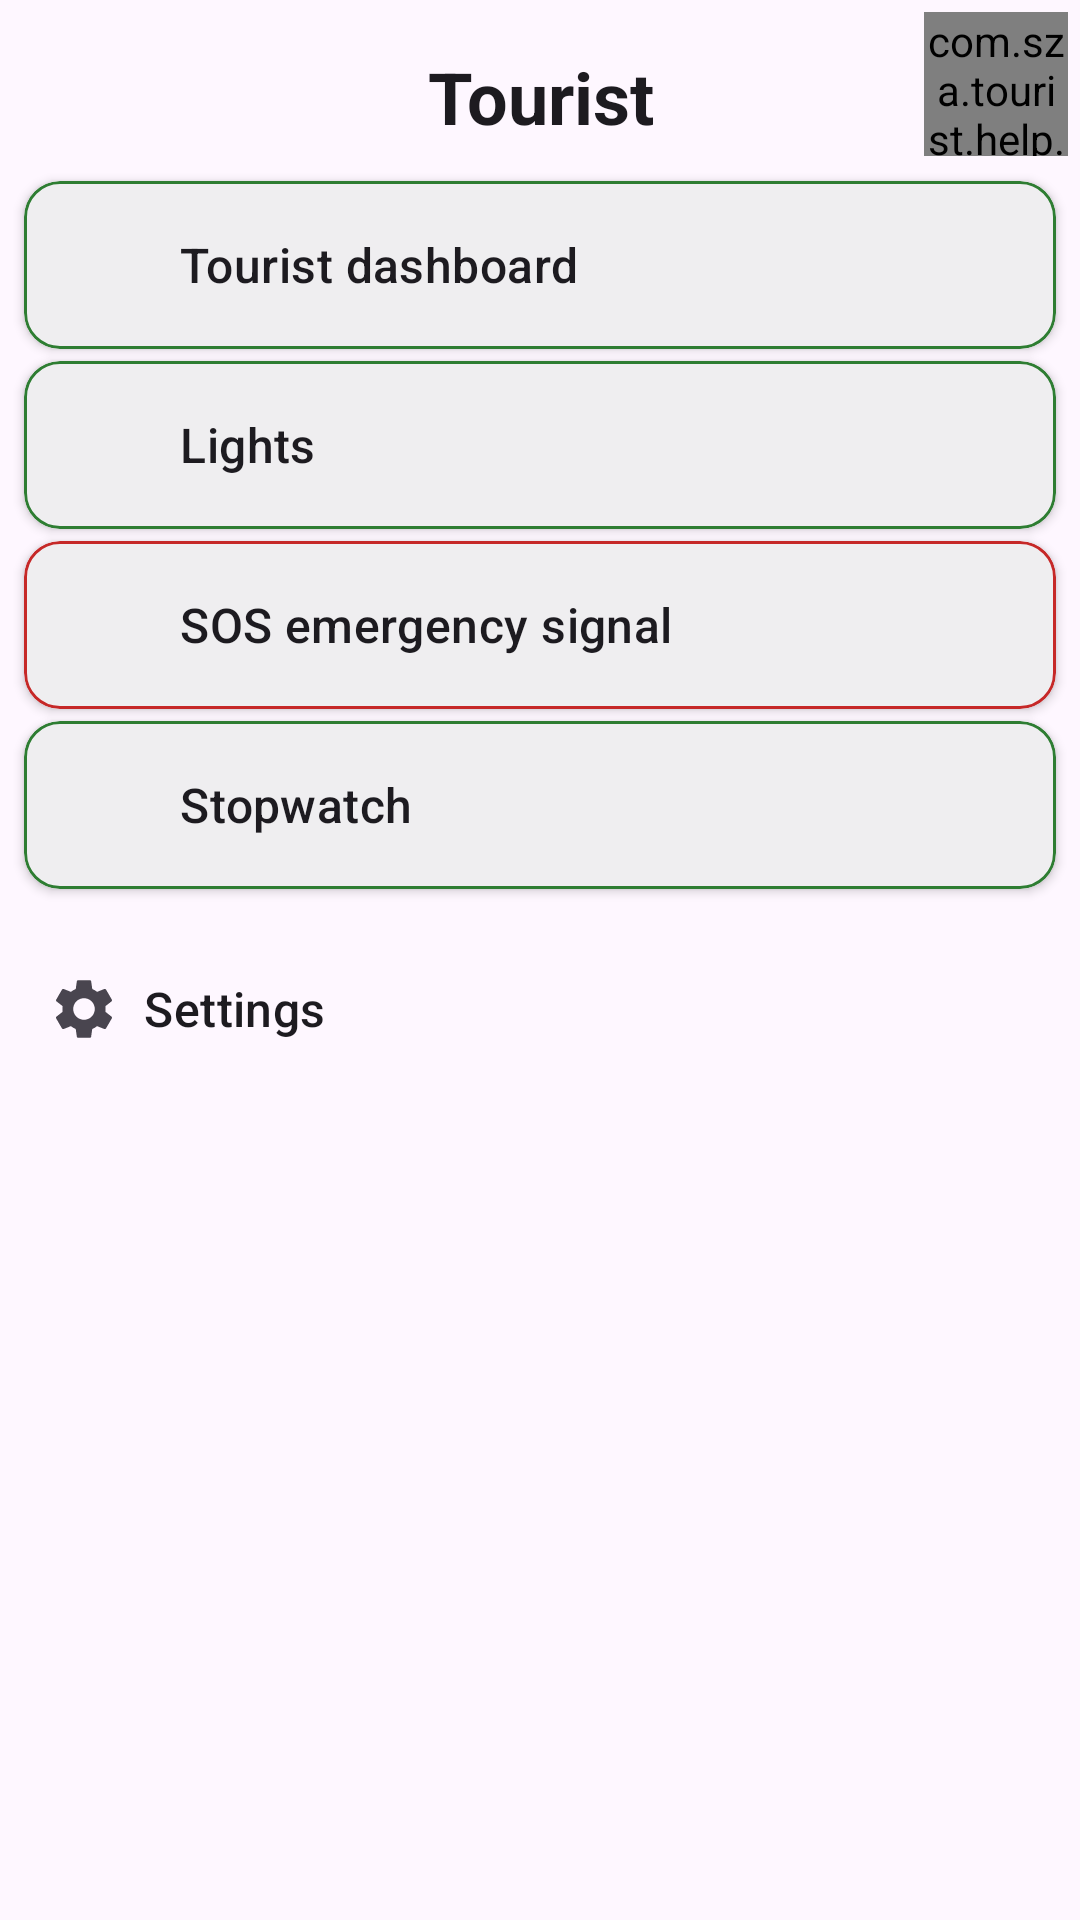

Produce the Android XML layout that renders to this screen, including the resource entries it uses.
<!-- AndroidManifest.xml: application theme Theme.Tourist -->
<!-- res/layout/activity_main.xml -->
<?xml version="1.0" encoding="utf-8"?>
<LinearLayout xmlns:android="http://schemas.android.com/apk/res/android"
    xmlns:app="http://schemas.android.com/apk/res-auto"
    android:id="@+id/homeRoot"
    android:layout_width="match_parent"
    android:layout_height="match_parent"
    android:orientation="vertical">

    
    <FrameLayout
        android:layout_width="match_parent"
        android:layout_height="wrap_content">

        <TextView
            android:id="@+id/home_title"
            android:layout_width="match_parent"
            android:layout_height="wrap_content"
            android:gravity="center"
            android:paddingTop="@dimen/margin_large"
            android:paddingBottom="@dimen/margin_normal"
            android:text="@string/app_name"
            android:textAppearance="?attr/textAppearanceHeadlineSmall"
            android:textStyle="bold" />

        <com.sza.tourist.help.HelpButton
            android:id="@+id/helpButton"
            android:layout_width="@dimen/touch_target_min_height"
            android:layout_height="@dimen/touch_target_min_height"
            android:layout_gravity="top|end"
            android:layout_marginTop="@dimen/margin_small"
            android:layout_marginEnd="@dimen/margin_small" />
    </FrameLayout>

    
    <com.google.android.material.card.MaterialCardView
        android:id="@+id/row_dashboard"
        android:layout_width="match_parent"
        android:layout_height="wrap_content"
        android:layout_marginStart="@dimen/margin_normal"
        android:layout_marginEnd="@dimen/margin_normal"
        android:layout_marginTop="@dimen/margin_small"
        android:clickable="true"
        android:focusable="true"
        app:cardCornerRadius="@dimen/tourist_secondary_card_corner_radius"
        app:cardElevation="@dimen/tourist_secondary_card_elevation"
        app:strokeWidth="@dimen/tourist_secondary_card_stroke_width"
        app:strokeColor="?attr/colorPrimary">

        <LinearLayout
            android:layout_width="match_parent"
            android:layout_height="wrap_content"
            android:gravity="center_vertical"
            android:orientation="horizontal"
            android:padding="@dimen/padding_normal">

            <ImageView
                android:id="@+id/row_dashboard_icon"
                android:layout_width="@dimen/icon_tier_32"
                android:layout_height="@dimen/icon_tier_32"
                android:contentDescription="@null"
                android:src="@drawable/ic_compass"
                app:tint="?attr/colorPrimary" />

            <TextView
                android:id="@+id/row_dashboard_label"
                android:layout_width="0dp"
                android:layout_height="wrap_content"
                android:layout_marginStart="@dimen/margin_normal"
                android:layout_weight="1"
                android:text="@string/program_dashboard"
                android:textAppearance="?attr/textAppearanceTitleMedium" />
        </LinearLayout>
    </com.google.android.material.card.MaterialCardView>

    <com.google.android.material.card.MaterialCardView
        android:id="@+id/row_lights"
        android:layout_width="match_parent"
        android:layout_height="wrap_content"
        android:layout_marginStart="@dimen/margin_normal"
        android:layout_marginEnd="@dimen/margin_normal"
        android:layout_marginTop="@dimen/margin_small"
        android:clickable="true"
        android:focusable="true"
        app:cardCornerRadius="@dimen/tourist_secondary_card_corner_radius"
        app:cardElevation="@dimen/tourist_secondary_card_elevation"
        app:strokeWidth="@dimen/tourist_secondary_card_stroke_width"
        app:strokeColor="?attr/colorPrimary">

        <LinearLayout
            android:layout_width="match_parent"
            android:layout_height="wrap_content"
            android:gravity="center_vertical"
            android:orientation="horizontal"
            android:padding="@dimen/padding_normal">

            <ImageView
                android:id="@+id/row_lights_icon"
                android:layout_width="@dimen/icon_tier_32"
                android:layout_height="@dimen/icon_tier_32"
                android:contentDescription="@null"
                android:src="@drawable/ic_camera_flash_on"
                app:tint="?attr/colorPrimary" />

            <TextView
                android:id="@+id/row_lights_label"
                android:layout_width="0dp"
                android:layout_height="wrap_content"
                android:layout_marginStart="@dimen/margin_normal"
                android:layout_weight="1"
                android:text="@string/program_lights"
                android:textAppearance="?attr/textAppearanceTitleMedium" />
        </LinearLayout>
    </com.google.android.material.card.MaterialCardView>

    <com.google.android.material.card.MaterialCardView
        android:id="@+id/row_sos"
        android:layout_width="match_parent"
        android:layout_height="wrap_content"
        android:layout_marginStart="@dimen/margin_normal"
        android:layout_marginEnd="@dimen/margin_normal"
        android:layout_marginTop="@dimen/margin_small"
        android:clickable="true"
        android:focusable="true"
        app:cardCornerRadius="@dimen/tourist_secondary_card_corner_radius"
        app:cardElevation="@dimen/tourist_secondary_card_elevation"
        app:strokeWidth="@dimen/tourist_secondary_card_stroke_width"
        app:strokeColor="@color/color_program_accent_red">

        <LinearLayout
            android:layout_width="match_parent"
            android:layout_height="wrap_content"
            android:gravity="center_vertical"
            android:orientation="horizontal"
            android:padding="@dimen/padding_normal">

            <ImageView
                android:id="@+id/row_sos_icon"
                android:layout_width="@dimen/icon_tier_32"
                android:layout_height="@dimen/icon_tier_32"
                android:contentDescription="@null"
                android:src="@drawable/ic_sos"
                app:tint="@color/color_program_accent_red" />

            <TextView
                android:id="@+id/row_sos_label"
                android:layout_width="0dp"
                android:layout_height="wrap_content"
                android:layout_marginStart="@dimen/margin_normal"
                android:layout_weight="1"
                android:text="@string/program_sos"
                android:textAppearance="?attr/textAppearanceTitleMedium" />
        </LinearLayout>
    </com.google.android.material.card.MaterialCardView>

    <com.google.android.material.card.MaterialCardView
        android:id="@+id/row_stopwatch"
        android:layout_width="match_parent"
        android:layout_height="wrap_content"
        android:layout_marginStart="@dimen/margin_normal"
        android:layout_marginEnd="@dimen/margin_normal"
        android:layout_marginTop="@dimen/margin_small"
        android:clickable="true"
        android:focusable="true"
        app:cardCornerRadius="@dimen/tourist_secondary_card_corner_radius"
        app:cardElevation="@dimen/tourist_secondary_card_elevation"
        app:strokeWidth="@dimen/tourist_secondary_card_stroke_width"
        app:strokeColor="?attr/colorPrimary">

        <LinearLayout
            android:layout_width="match_parent"
            android:layout_height="wrap_content"
            android:gravity="center_vertical"
            android:orientation="horizontal"
            android:padding="@dimen/padding_normal">

            <ImageView
                android:id="@+id/row_stopwatch_icon"
                android:layout_width="@dimen/icon_tier_32"
                android:layout_height="@dimen/icon_tier_32"
                android:contentDescription="@null"
                android:src="@drawable/ic_stopwatch"
                app:tint="?attr/colorPrimary" />

            <TextView
                android:id="@+id/row_stopwatch_label"
                android:layout_width="0dp"
                android:layout_height="wrap_content"
                android:layout_marginStart="@dimen/margin_normal"
                android:layout_weight="1"
                android:text="@string/program_stopwatch"
                android:textAppearance="?attr/textAppearanceTitleMedium" />
        </LinearLayout>
    </com.google.android.material.card.MaterialCardView>

    <com.google.android.material.textview.MaterialTextView
        android:id="@+id/row_settings"
        android:layout_width="match_parent"
        android:layout_height="wrap_content"
        android:layout_margin="@dimen/token_spacing_16"
        android:minHeight="@dimen/token_touch_target_min"
        android:gravity="center_vertical"
        android:background="?attr/selectableItemBackground"
        android:clickable="true"
        android:focusable="true"
        android:drawableStart="@drawable/ic_settings"
        android:drawablePadding="@dimen/token_spacing_8"
        android:text="@string/settings_title"
        android:textAppearance="?attr/textAppearanceTitleMedium" />
</LinearLayout>
<!-- resources referenced by this layout -->
<resources>
  <color name="color_program_accent_red">#FFC62828</color>
  <dimen name="icon_tier_32">32dp</dimen>
  <dimen name="margin_large">16dp</dimen>
  <dimen name="margin_normal">8dp</dimen>
  <dimen name="margin_small">4dp</dimen>
  <dimen name="padding_normal">12dp</dimen>
  <dimen name="token_spacing_16">16dp</dimen>
  <dimen name="token_spacing_8">8dp</dimen>
  <dimen name="token_touch_target_min">48dp</dimen>
  <dimen name="touch_target_min_height">48dp</dimen>
  <dimen name="tourist_secondary_card_corner_radius">12dp</dimen>
  <dimen name="tourist_secondary_card_elevation">2dp</dimen>
  <dimen name="tourist_secondary_card_stroke_width">1dp</dimen>
  <string name="app_name">Tourist</string>
  <string name="program_dashboard">Tourist dashboard</string>
  <string name="program_lights">Lights</string>
  <string name="program_sos">SOS emergency signal</string>
  <string name="program_stopwatch">Stopwatch</string>
  <string name="settings_title">Settings</string>
  <style name="Theme.Tourist" parent="Theme.Material3.DayNight.NoActionBar">
          <item name="colorPrimary">@color/tourist_green</item>
          <item name="colorOnPrimary">@color/tourist_primary_ink</item>
          <item name="materialButtonStyle">@style/Widget.Tourist.Button.Command</item>
          <item name="materialButtonOutlinedStyle">@style/Widget.Tourist.Button.Command</item>
          <item name="buttonBarPositiveButtonStyle">@style/Widget.Tourist.Button.Command</item>
          <item name="buttonBarNegativeButtonStyle">@style/Widget.Tourist.Button.Command</item>
          <item name="android:statusBarColor">@color/tourist_night</item>
      </style>
  <color name="white">#FFFFFFFF</color>
  <color name="tourist_green">#FF2E7D32</color>
  <color name="tourist_primary_ink">#FFFFFFFF</color>
  <color name="tourist_night">#FF0B1210</color>
  <style name="Widget.Tourist.Button.Outlined" parent="Widget.Material3.Button.OutlinedButton">
          <item name="android:letterSpacing">0</item>
          <item name="textAllCaps">false</item>
          <item name="cornerRadius">@dimen/token_radius_4</item>
          <item name="android:minHeight">@dimen/token_touch_target_min</item>
              <item name="android:singleLine">false</item>
          <item name="android:maxLines">2147483647</item>
          <item name="android:ellipsize">none</item>
          <item name="android:paddingStart">@dimen/token_spacing_16</item>
          <item name="android:paddingEnd">@dimen/token_spacing_16</item>
          <item name="iconSize">@dimen/icon_tier_20</item>
          <item name="iconPadding">@dimen/token_spacing_8</item>
      </style>
  <!-- drawable focus_button_background (drawable) -->
  <?xml version="1.0" encoding="utf-8"?>
  <selector xmlns:android="http://schemas.android.com/apk/res/android">
  
      <item android:state_focused="true">
          <shape android:shape="rectangle">
              <stroke android:width="2dp" android:color="@color/focus_button_stroke" />
              <solid android:color="@android:color/transparent" />
          </shape>
      </item>
  
      <item android:state_hovered="true">
          <shape android:shape="rectangle">
              <stroke android:width="2dp" android:color="@color/focus_button_stroke" />
              <solid android:color="@android:color/transparent" />
          </shape>
      </item>
  
      <item>
          <shape android:shape="rectangle">
              <solid android:color="@android:color/transparent" />
          </shape>
      </item>
  
  </selector>
  <dimen name="token_radius_4">4dp</dimen>
  <dimen name="icon_tier_20">20dp</dimen>
  <dimen name="dimension_zero">0dp</dimen>
  <color name="focus_button_stroke">#FF1976D2</color>
</resources>
